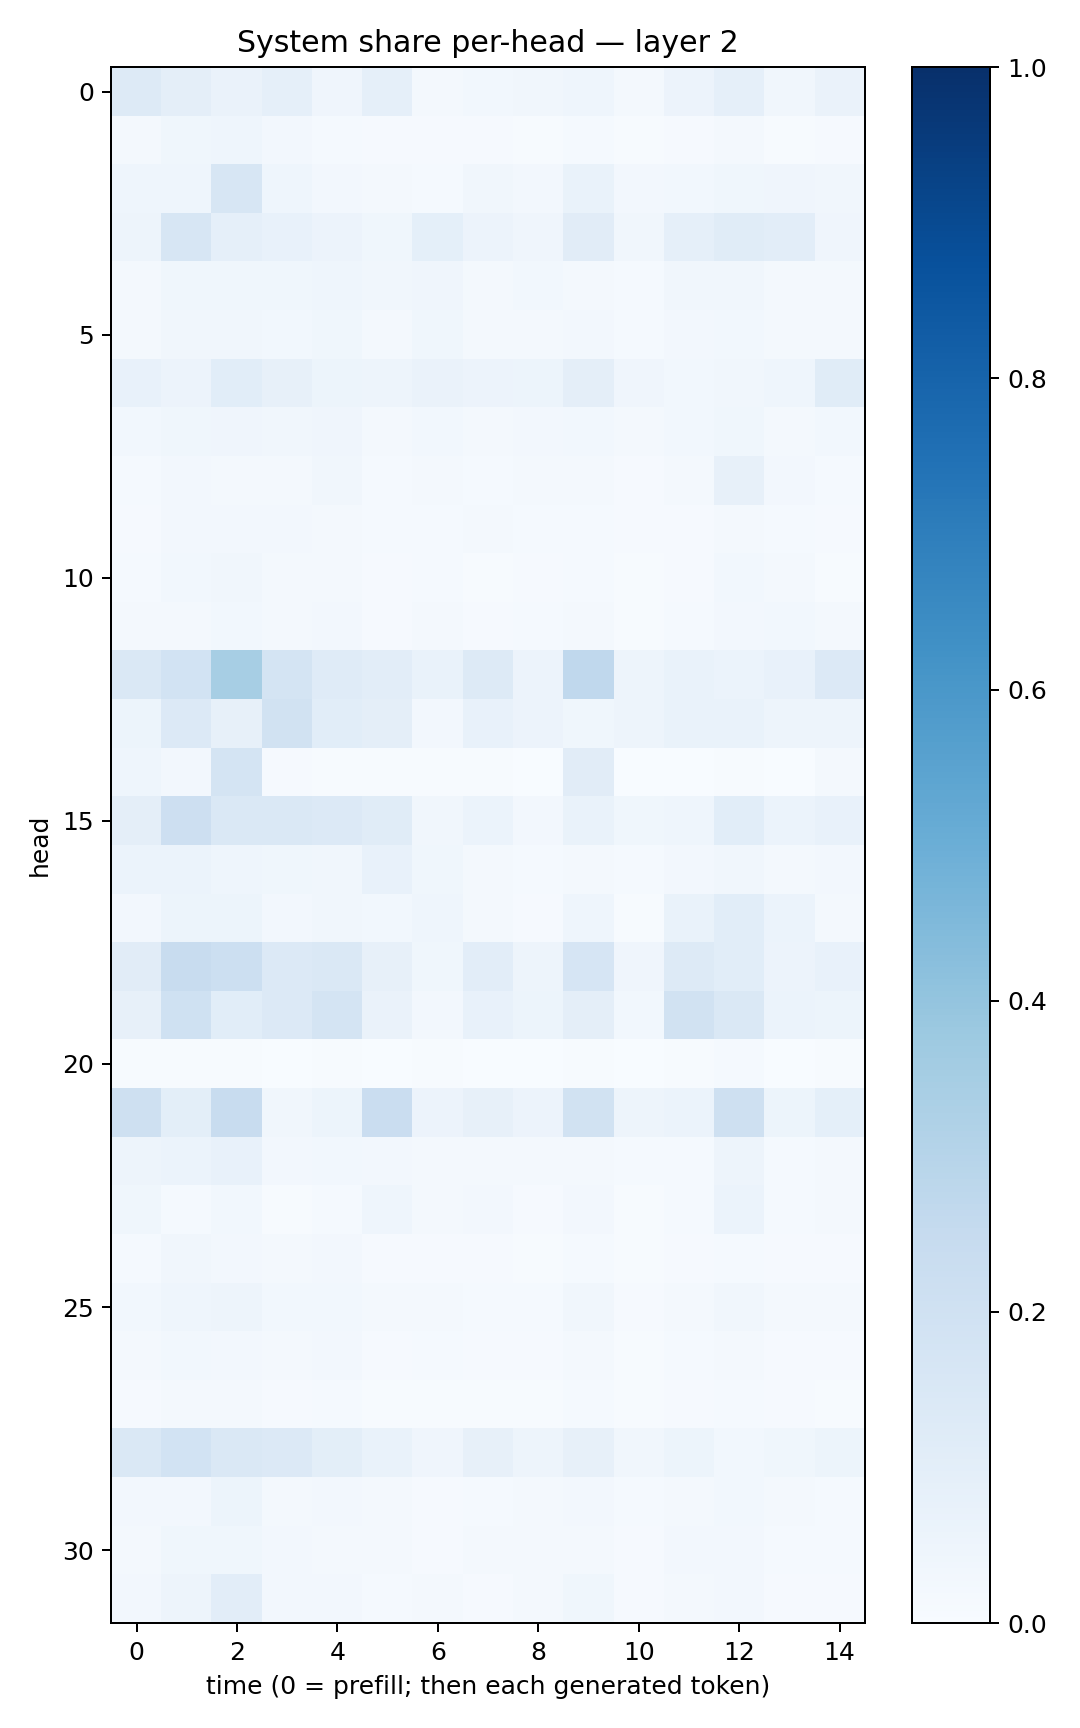

The file beside this chart, header and first rows:
0.13202904, 0.09470278, 0.06475365, 0.08914421, 0.039271023, 0.08605717, 0.02103608, 0.02803472, 0.031277396, 0.04387731, 0.019538864, 0.057396702, 0.08648784, 0.0321638, 0.06623038
0.01673, 0.03748, 0.04516, 0.02563, 0.01292, 0.008413, 0.009083, 0.00896, 0.007263, 0.01388, 0.007128, 0.01171, 0.01789, 0.006202, 0.01057
0.04525, 0.04619, 0.1587, 0.04569, 0.02531, 0.02073, 0.01513, 0.03307, 0.02442, 0.06724, 0.02385, 0.02852, 0.03761, 0.0402, 0.03392
0.05016, 0.157, 0.08642, 0.07056, 0.0558, 0.03592, 0.09129, 0.05768, 0.04091, 0.1129, 0.03334, 0.0883, 0.1169, 0.1053, 0.04273
0.02019, 0.03782, 0.0354, 0.03714, 0.04365, 0.03306, 0.04073, 0.01851, 0.02944, 0.02058, 0.01435, 0.03267, 0.0338, 0.02202, 0.02235
0.02149, 0.03499, 0.0341, 0.03056, 0.03894, 0.01745, 0.03715, 0.01896, 0.02124, 0.0267, 0.01537, 0.02629, 0.03086, 0.0209, 0.01881
0.07702, 0.05557, 0.1084, 0.08047, 0.05207, 0.04942, 0.06255, 0.0558, 0.05336, 0.09457, 0.0424, 0.02976, 0.03502, 0.04456, 0.1144
0.02935, 0.03596, 0.03991, 0.03161, 0.0391, 0.02215, 0.02929, 0.02157, 0.02557, 0.02772, 0.02076, 0.02851, 0.0379, 0.02219, 0.02912
0.01422, 0.02402, 0.01934, 0.01567, 0.03375, 0.01472, 0.01856, 0.01293, 0.01656, 0.01623, 0.0116, 0.01732, 0.08132, 0.02457, 0.01433
0.009275, 0.02544, 0.02445, 0.02555, 0.01966, 0.01228, 0.01267, 0.01802, 0.01386, 0.0136, 0.009343, 0.01042, 0.02151, 0.01395, 0.009382
0.01343, 0.02853, 0.03284, 0.01671, 0.01762, 0.01062, 0.01316, 0.005763, 0.008428, 0.0147, 0.00583, 0.009526, 0.03122, 0.01622, 0.007742
0.01805, 0.02326, 0.02911, 0.01602, 0.02571, 0.01027, 0.02137, 0.01074, 0.01183, 0.01735, 0.006757, 0.01207, 0.0237, 0.02875, 0.0196
0.1425, 0.1842, 0.3448, 0.1736, 0.119, 0.1048, 0.07014, 0.1273, 0.05713, 0.2689, 0.04982, 0.06821, 0.06073, 0.07767, 0.1355
0.05232, 0.1355, 0.0808, 0.1887, 0.1078, 0.09376, 0.02392, 0.07307, 0.05585, 0.03732, 0.04849, 0.0671, 0.06815, 0.04707, 0.05056
0.04562, 0.02413, 0.1767, 0.01007, 0.007591, 0.007653, 0.005995, 0.004, 0.003457, 0.1106, 0.001966, 0.00363, 0.004456, 0.002132, 0.01791
0.09406, 0.2148, 0.1442, 0.1469, 0.1359, 0.1165, 0.03136, 0.06141, 0.02712, 0.06957, 0.03849, 0.04406, 0.1059, 0.05951, 0.07568
0.05901, 0.06165, 0.04569, 0.03582, 0.03296, 0.07213, 0.03753, 0.01951, 0.01222, 0.02313, 0.01191, 0.02667, 0.03331, 0.01658, 0.02445
0.02546, 0.05461, 0.05115, 0.02645, 0.03245, 0.03011, 0.04473, 0.02186, 0.01148, 0.04669, 0.006765, 0.06645, 0.1089, 0.05915, 0.02239
0.1132, 0.2422, 0.2151, 0.1361, 0.146, 0.07896, 0.03809, 0.1029, 0.04743, 0.1668, 0.04285, 0.1251, 0.1061, 0.05607, 0.07478
0.07957, 0.2028, 0.1089, 0.1341, 0.1747, 0.06488, 0.02664, 0.07599, 0.05406, 0.09585, 0.03018, 0.1941, 0.1438, 0.05955, 0.05295
0.003967, 0.004268, 0.007212, 0.002681, 0.0057, 0.002863, 0.005507, 0.003575, 0.002224, 0.004288, 0.001286, 0.005943, 0.01453, 0.003282, 0.004823
0.2065, 0.09846, 0.2376, 0.03182, 0.05301, 0.2273, 0.05521, 0.07924, 0.05566, 0.1936, 0.04957, 0.06087, 0.2063, 0.05138, 0.09267
0.04729, 0.05887, 0.07212, 0.02708, 0.02809, 0.02348, 0.02247, 0.01607, 0.01825, 0.02299, 0.01543, 0.01427, 0.04892, 0.01378, 0.01628
0.03682, 0.0125, 0.02765, 0.005751, 0.01283, 0.04662, 0.01703, 0.02401, 0.01087, 0.02382, 0.007237, 0.01463, 0.06004, 0.01266, 0.02136
0.01194, 0.03279, 0.02643, 0.02078, 0.02675, 0.007873, 0.01081, 0.008584, 0.006425, 0.01451, 0.006735, 0.009477, 0.01486, 0.01064, 0.008027
0.03019, 0.04369, 0.05037, 0.02849, 0.03113, 0.01682, 0.02112, 0.01464, 0.01308, 0.03492, 0.01073, 0.02295, 0.034, 0.01991, 0.0164
0.01873, 0.0311, 0.02715, 0.01734, 0.02386, 0.008462, 0.01251, 0.01073, 0.01053, 0.02054, 0.007624, 0.01259, 0.01821, 0.009894, 0.008067
0.009168, 0.02288, 0.01969, 0.01043, 0.01471, 0.005611, 0.005946, 0.005354, 0.007143, 0.01251, 0.005358, 0.01013, 0.01324, 0.008828, 0.006176
0.1475, 0.1865, 0.1473, 0.1338, 0.1015, 0.06923, 0.04251, 0.07823, 0.05047, 0.0802, 0.03504, 0.05285, 0.03045, 0.03808, 0.05389
0.02392, 0.02623, 0.05244, 0.0215, 0.02467, 0.01759, 0.007996, 0.01174, 0.01871, 0.0252, 0.01235, 0.02329, 0.03117, 0.01573, 0.01198
0.0232, 0.03688, 0.03751, 0.02358, 0.018, 0.01937, 0.009594, 0.01642, 0.02323, 0.01566, 0.01035, 0.0252, 0.02708, 0.0146, 0.01302
0.02386, 0.05059, 0.1027, 0.02526, 0.02438, 0.01318, 0.01988, 0.009838, 0.02011, 0.03597, 0.008135, 0.01581, 0.02517, 0.009069, 0.01139
